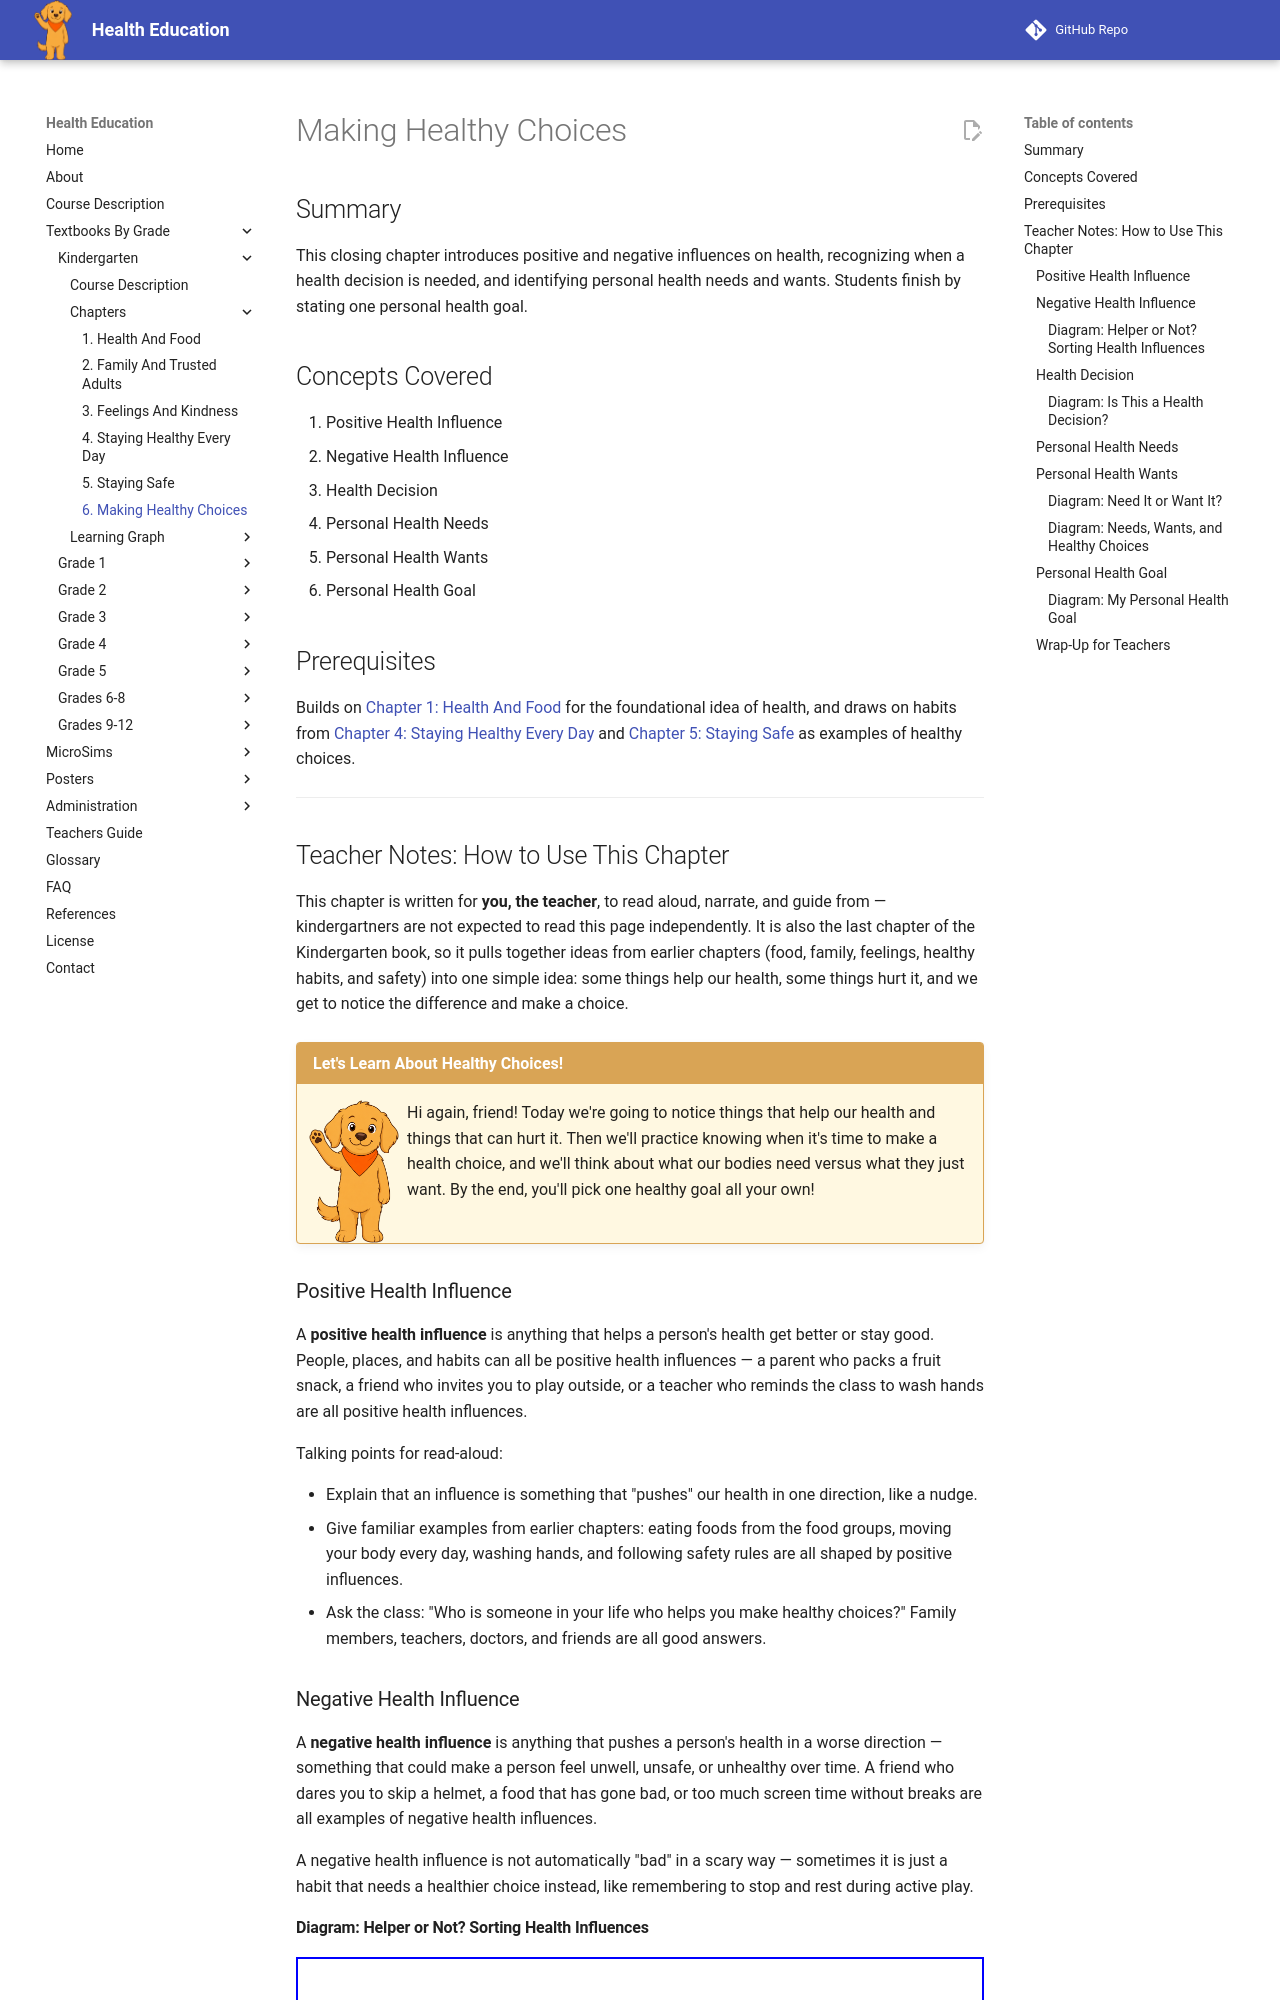

repository: dmccreary/health-education · page: bands/kindergarten/chapters/06-health-choices/index.html · generator: mkdocs

---
title: Making Healthy Choices
description: Positive and negative influences on health, recognizing when a health decision is needed, and identifying personal health needs and wants, ending with stating one personal health goal, for Kindergarten health education.
generated_by: claude skill chapter-content-generator
date: 2026-07-06 14:43:17
version: 0.09
---

# Making Healthy Choices

## Summary

This closing chapter introduces positive and negative influences on health, recognizing when a health decision is needed, and identifying personal health needs and wants. Students finish by stating one personal health goal.

## Concepts Covered

1. Positive Health Influence
2. Negative Health Influence
3. Health Decision
4. Personal Health Needs
5. Personal Health Wants
6. Personal Health Goal

## Prerequisites

Builds on [Chapter 1: Health And Food](../01-health-and-food/index.md) for the foundational idea of health, and draws on habits from [Chapter 4: Staying Healthy Every Day](../04-staying-healthy/index.md) and [Chapter 5: Staying Safe](../05-staying-safe/index.md) as examples of healthy choices.

---

## Teacher Notes: How to Use This Chapter

This chapter is written for **you, the teacher**, to read aloud, narrate, and guide from — kindergartners are not expected to read this page independently. It is also the last chapter of the Kindergarten book, so it pulls together ideas from earlier chapters (food, family, feelings, healthy habits, and safety) into one simple idea: some things help our health, some things hurt it, and we get to notice the difference and make a choice.

!!! mascot-welcome "Let's Learn About Healthy Choices!"
    ![Scout waving hello](../../../../img/mascot/welcome.png){ class="mascot-admonition-img" }
    Hi again, friend! Today we're going to notice things that help our health and things that can hurt it. Then we'll practice knowing when it's time to make a health choice, and we'll think about what our bodies need versus what they just want. By the end, you'll pick one healthy goal all your own!

### Positive Health Influence

A **positive health influence** is anything that helps a person's health get better or stay good. People, places, and habits can all be positive health influences — a parent who packs a fruit snack, a friend who invites you to play outside, or a teacher who reminds the class to wash hands are all positive health influences.

Talking points for read-aloud:

- Explain that an influence is something that "pushes" our health in one direction, like a nudge.
- Give familiar examples from earlier chapters: eating foods from the food groups, moving your body every day, washing hands, and following safety rules are all shaped by positive influences.
- Ask the class: "Who is someone in your life who helps you make healthy choices?" Family members, teachers, doctors, and friends are all good answers.

### Negative Health Influence

A **negative health influence** is anything that pushes a person's health in a worse direction — something that could make a person feel unwell, unsafe, or unhealthy over time. A friend who dares you to skip a helmet, a food that has gone bad, or too much screen time without breaks are all examples of negative health influences.

A negative health influence is not automatically "bad" in a scary way — sometimes it is just a habit that needs a healthier choice instead, like remembering to stop and rest during active play.
